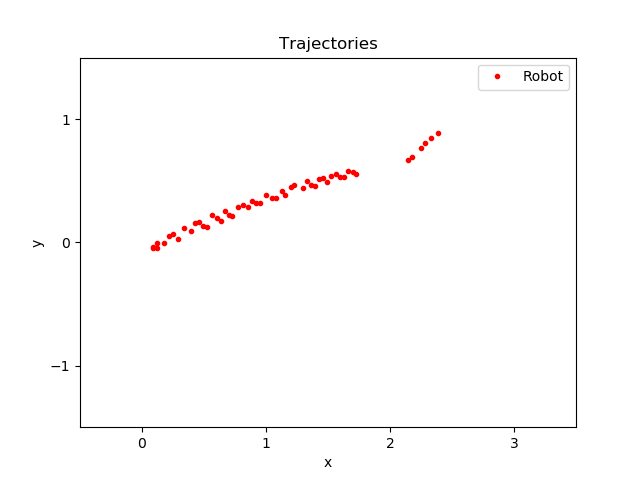

The data file committed next to this chart (first rows):
time, pos_robotX, pos_robotY
0.004968, 0.08725, -0.03508
38.61, 0.1227, -0.04509
40.14, 0.09199, -0.0459
42.5, 0.1234, -0.005804
43.01, 0.1782, -0.002515
43.32, 0.2172, 0.05496
43.52, 0.2483, 0.07005
43.72, 0.2913, 0.02998
44.03, 0.3378, 0.1173
44.34, 0.3949, 0.09561
44.65, 0.4295, 0.1537
44.85, 0.4599, 0.1649
44.96, 0.4924, 0.134
45.06, 0.523, 0.1237
45.47, 0.5662, 0.2213
45.67, 0.6021, 0.1949
45.77, 0.6377, 0.1772
46.08, 0.6688, 0.2558
46.39, 0.699, 0.2236
46.49, 0.7292, 0.2144
46.8, 0.7739, 0.2882
47, 0.8126, 0.3016
47.11, 0.8511, 0.2851
47.41, 0.8852, 0.3386
47.72, 0.9179, 0.3236
47.92, 0.9507, 0.3174
48.23, 0.9987, 0.3844
48.34, 1.051, 0.3614
48.54, 1.082, 0.3609
48.95, 1.127, 0.4198
49.05, 1.157, 0.3876
49.47, 1.198, 0.4505
49.57, 1.23, 0.4646
49.97, 1.301, 0.4393
50.18, 1.333, 0.4982
50.38, 1.365, 0.4654
50.49, 1.395, 0.4578
50.79, 1.426, 0.5162
51, 1.458, 0.5258
51.1, 1.491, 0.4935
51.41, 1.521, 0.5421
51.71, 1.565, 0.5574
51.81, 1.597, 0.533
51.92, 1.628, 0.5288
52.13, 1.659, 0.5816
52.43, 1.698, 0.5678
52.43, 1.728, 0.5514
52.54, 1.404, 1.688
54.58, 2.149, 0.665
54.59, 2.179, 0.6918
54.79, 2.247, 0.7668
54.79, 2.283, 0.8074
54.79, 2.331, 0.8447
54.89, 2.389, 0.8877
55.09, 1.404, 1.688
